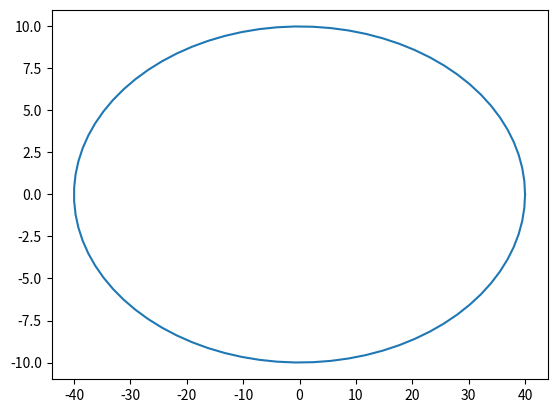

The script that saved this image:
import numpy as np
import matplotlib.pyplot as mplt

nx = 100; ny = 100

arcHeight = ny * 0.1
arcBeginningPoint = nx * 0.1; arcEndingPoint = nx * 0.9
arcLengthInGridPoints = int(arcEndingPoint - arcBeginningPoint)
arcWidth = arcLengthInGridPoints//2

arcGeneratorPoints = np.linspace(0, 360, arcLengthInGridPoints) * (np.pi/180.0)
arcGeneratorPoints = arcGeneratorPoints[arcGeneratorPoints >= 0.0]

arcPointsX = arcWidth * np.cos(arcGeneratorPoints); 
arcPointsY = arcHeight * np.sin(arcGeneratorPoints)

arcXPoints = np.arange(arcBeginningPoint, arcEndingPoint + 1, 1)



mplt.plot(arcPointsX, arcPointsY)
mplt.show()